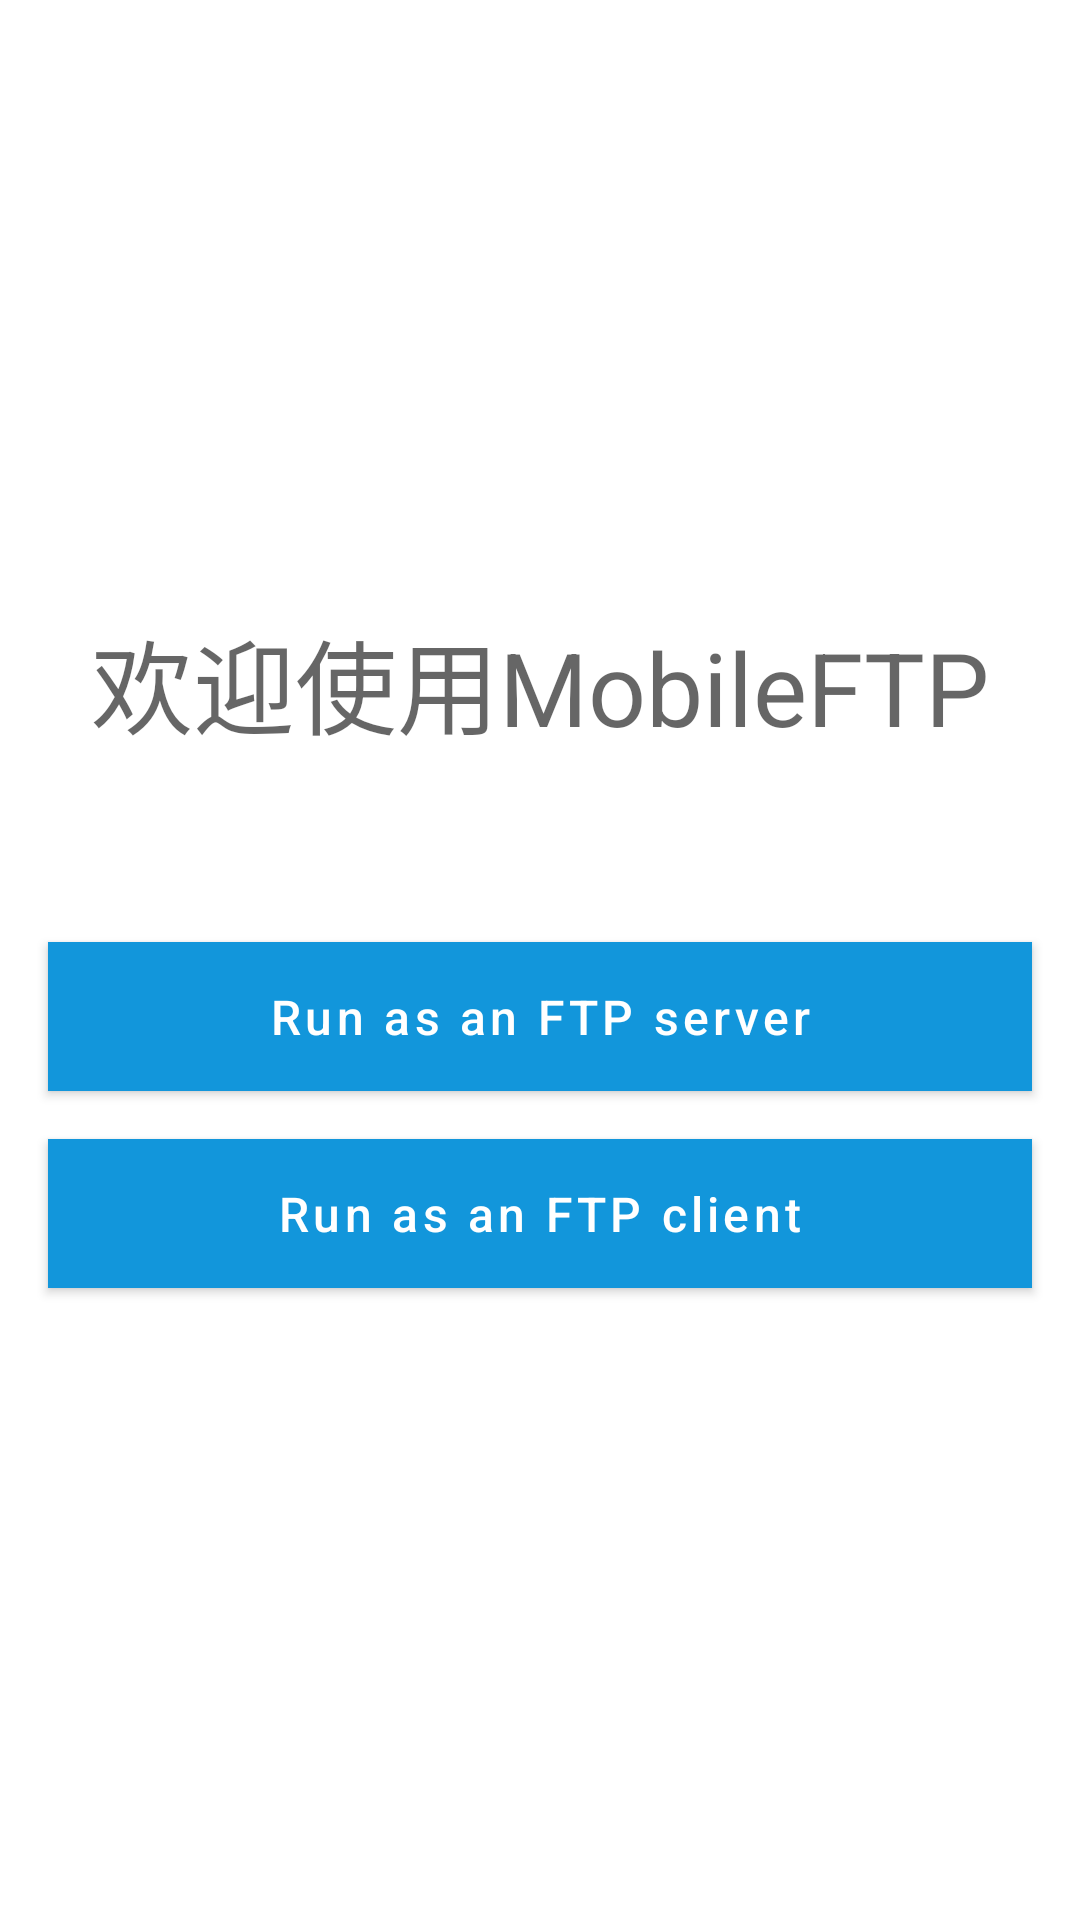

This screen was rendered from an Android layout file. Write that file and the resources it references.
<!-- AndroidManifest.xml: activity theme AppTheme.NoActionBar -->
<!-- res/layout/activity_main.xml -->
<?xml version="1.0" encoding="utf-8"?>
<layout xmlns:android="http://schemas.android.com/apk/res/android"
    xmlns:tools="http://schemas.android.com/tools">


    <LinearLayout
        android:layout_width="match_parent"
        android:layout_height="match_parent"
        android:gravity="center"
        android:orientation="vertical">

        <TextView
            android:id="@+id/textView"
            android:layout_width="wrap_content"
            android:layout_height="wrap_content"
            android:text="欢迎使用MobileFTP"
            android:textAppearance="@style/TextAppearance.AppCompat.Display1"
            tools:text="@string/welcome_text" />

        <TextView
            android:id="@+id/tv_help_info"
            android:layout_width="match_parent"
            android:layout_height="wrap_content"
            android:padding="16dp"
            android:textSize="16sp" />

        <Button
            android:id="@+id/btn_as_server"
            style="@style/BtnStyle"
            android:layout_height="wrap_content"
            android:text="@string/start_ftp_server" />

        <Button
            android:id="@+id/btn_as_client"
            style="@style/BtnStyle"
            android:layout_height="wrap_content"
            android:text="@string/start_ftp_client" />

    </LinearLayout>

</layout>
<!-- resources referenced by this layout -->
<resources>
  <string name="start_ftp_client">Run as an FTP client</string>
  <string name="start_ftp_server">Run as an FTP server</string>
  <string name="welcome_text">Welcome to use MobileFTP</string>
  <style name="BtnStyle">
          <item name="android:layout_width">match_parent</item>
          <item name="android:layout_height">40dp</item>
          <item name="android:layout_marginStart">16dp</item>
          <item name="android:layout_marginEnd">16dp</item>
          <item name="android:layout_marginTop">8dp</item>
          <item name="android:layout_marginBottom">8dp</item>
          <item name="android:padding">8dp</item>
          <item name="android:textColor">#fff</item>
          <item name="android:textSize">16sp</item>
          <item name="android:background">@color/colorPrimary</item>
          <item name="android:textAllCaps">false</item>
      </style>
  <style name="AppTheme.NoActionBar" parent="Theme.MobileFTP">
          <item name="android:windowActionBar">false</item>
          <item name="android:windowNoTitle">true</item>
      </style>
  <color name="colorPrimary">#1296db</color>
  <style name="Theme.MobileFTP" parent="Theme.MaterialComponents.DayNight.DarkActionBar">
          
          <item name="colorPrimary">@color/colorPrimary</item>
          <item name="colorPrimaryVariant">@color/colorPrimaryDark</item>
          <item name="colorOnPrimary">@color/white</item>
          
          <item name="colorSecondary">@color/teal_200</item>
          <item name="colorSecondaryVariant">@color/teal_700</item>
          <item name="colorOnSecondary">@color/black</item>
          
          <item name="android:statusBarColor" tools:targetApi="l">?attr/colorPrimaryVariant</item>
          
      </style>
  <color name="colorPrimaryDark">#29637d</color>
  <color name="white">#FFFFFFFF</color>
  <color name="teal_200">#FF03DAC5</color>
  <color name="teal_700">#FF018786</color>
  <color name="black">#FF000000</color>
</resources>
